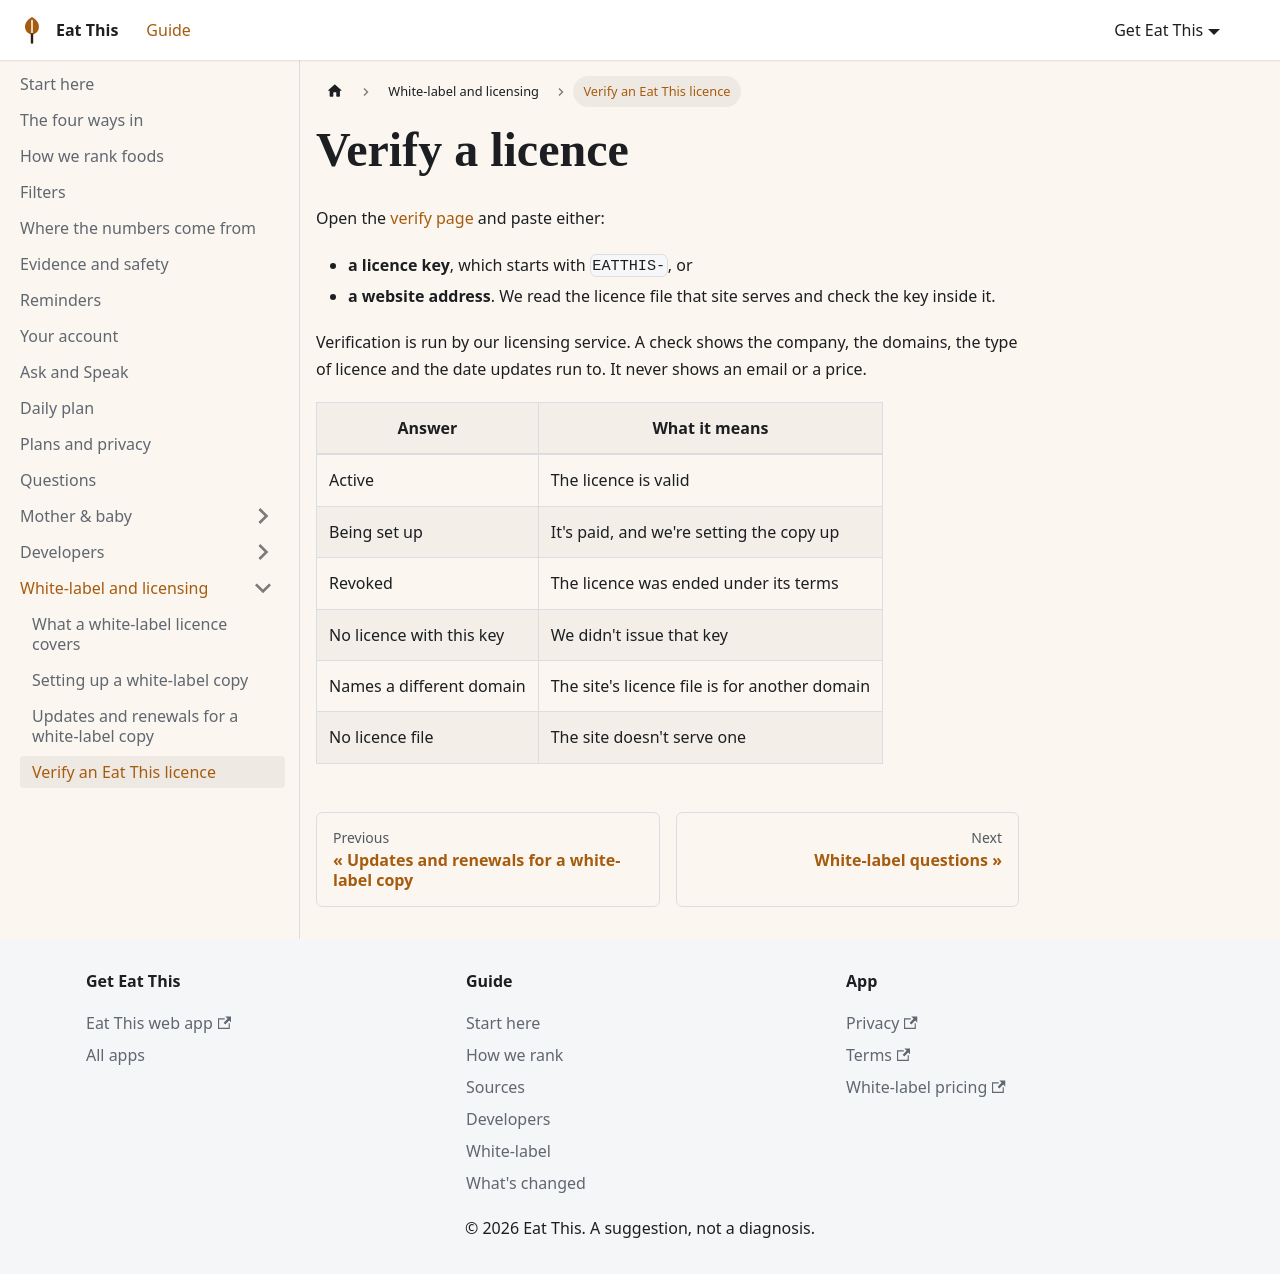

repository: aoneahsan/eat-this-docs · page: guide/white-label/verify/index.html · generator: docusaurus

---
title: Verify an Eat This licence
description: Check a white-label Eat This licence by its key or by the website it runs on, and what each answer means.
---

# Verify a licence

Open the [verify page](https://eatthis.aoneahsan.com/verify-license) and paste either:

- **a licence key**, which starts with `EATTHIS-`, or
- **a website address**. We read the licence file that site serves and check the key inside it.

Verification is run by our licensing service. A check shows the company, the domains, the type of licence and the
date updates run to. It never shows an email or a price.

| Answer | What it means |
|---|---|
| Active | The licence is valid |
| Being set up | It's paid, and we're setting the copy up |
| Revoked | The licence was ended under its terms |
| No licence with this key | We didn't issue that key |
| Names a different domain | The site's licence file is for another domain |
| No licence file | The site doesn't serve one |
